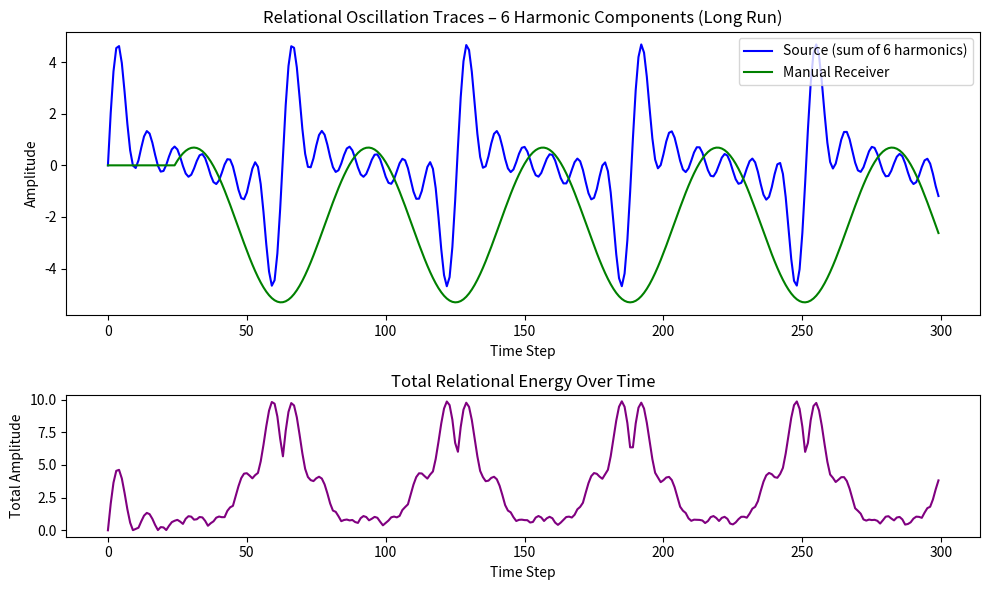

Reproduce this figure in Python.
# -*- coding: utf-8 -*-
"""
Created on Thu Mar 27 21:17:36 2025

[redacted]
"""

import numpy as np
import matplotlib.pyplot as plt

# Parameters
grid_size = 100
timesteps = 300
injection_step = 25
source_center = (grid_size // 2, grid_size // 2)
receiver_center = (grid_size // 2 + 10, grid_size // 2)
omega_base = 0.1

# Harmonic frequencies
harmonics = [1, 2, 3, 4, 5, 6]
frequencies = [omega_base * h for h in harmonics]

# Initialization
field = np.zeros((grid_size, grid_size))
receiver_trace = []
source_trace = []

# Source signal: sum of harmonics
t = np.arange(timesteps)
source_signal = sum(np.sin(w * t) for w in frequencies)

# Simulation loop
for step in range(timesteps):
    # Inject source
    field[source_center] = source_signal[step]

    # Inject manual receiver without threshold
    if step >= injection_step:
        field[receiver_center] += 0.3 * np.sin(frequencies[0] * step)

    # Capture traces
    source_trace.append(field[source_center])
    receiver_trace.append(field[receiver_center])

# Plot results
fig, axs = plt.subplots(2, 1, figsize=(10, 6), height_ratios=[2, 1])
axs[0].plot(source_trace, label='Source (sum of 6 harmonics)', color='blue')
axs[0].plot(receiver_trace, label='Manual Receiver', color='green')
axs[0].set_title('Relational Oscillation Traces – 6 Harmonic Components (Long Run)')
axs[0].set_xlabel('Time Step')
axs[0].set_ylabel('Amplitude')
axs[0].legend()

# Energy over time
total_energy = [np.abs(s) + np.abs(r) for s, r in zip(source_trace, receiver_trace)]
axs[1].plot(total_energy, color='purple')
axs[1].set_title('Total Relational Energy Over Time')
axs[1].set_xlabel('Time Step')
axs[1].set_ylabel('Total Amplitude')

plt.tight_layout()
plt.show()
